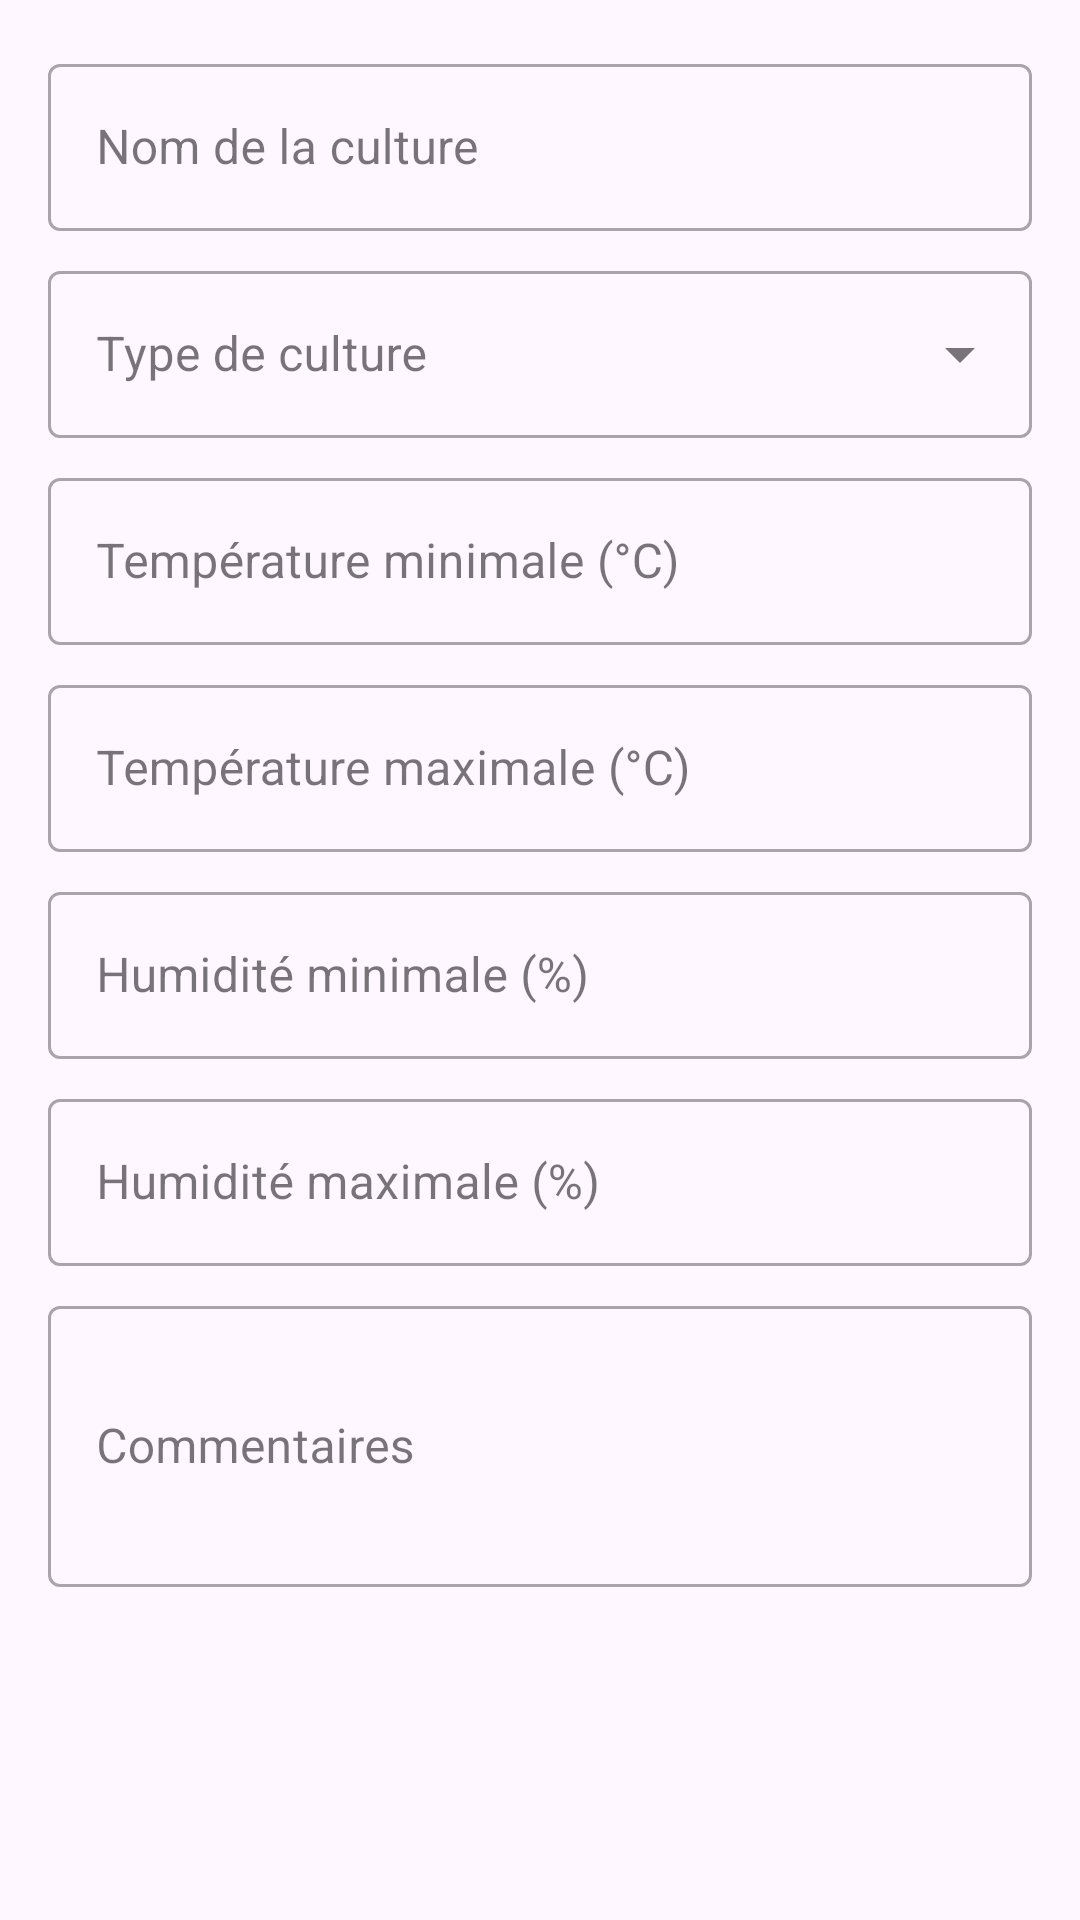

The Android layout XML behind this screen, and the referenced resources:
<!-- AndroidManifest.xml: application theme Theme.ProjetSameh -->
<!-- res/layout/dialog_culture.xml -->
<?xml version="1.0" encoding="utf-8"?>
<ScrollView xmlns:android="http://schemas.android.com/apk/res/android"
    xmlns:app="http://schemas.android.com/apk/res-auto"
    android:layout_width="match_parent"
    android:layout_height="wrap_content">

    <LinearLayout
        android:layout_width="match_parent"
        android:layout_height="wrap_content"
        android:orientation="vertical"
        android:padding="16dp">

        <com.google.android.material.textfield.TextInputLayout
            android:id="@+id/nomLayout"
            android:layout_width="match_parent"
            android:layout_height="wrap_content"
            android:hint="@string/nom_culture"
            style="@style/Widget.MaterialComponents.TextInputLayout.OutlinedBox">

            <com.google.android.material.textfield.TextInputEditText
                android:id="@+id/nomInput"
                android:layout_width="match_parent"
                android:layout_height="wrap_content"
                android:inputType="text" />
        </com.google.android.material.textfield.TextInputLayout>

        <com.google.android.material.textfield.TextInputLayout
            android:id="@+id/typeCultureLayout"
            android:layout_width="match_parent"
            android:layout_height="wrap_content"
            android:layout_marginTop="8dp"
            android:hint="@string/type_culture"
            style="@style/Widget.MaterialComponents.TextInputLayout.OutlinedBox.ExposedDropdownMenu">

            <AutoCompleteTextView
                android:id="@+id/typeCultureInput"
                android:layout_width="match_parent"
                android:layout_height="wrap_content"
                android:inputType="none" />
        </com.google.android.material.textfield.TextInputLayout>

        <com.google.android.material.textfield.TextInputLayout
            android:id="@+id/temperatureMinLayout"
            android:layout_width="match_parent"
            android:layout_height="wrap_content"
            android:layout_marginTop="8dp"
            android:hint="@string/temperature_min"
            style="@style/Widget.MaterialComponents.TextInputLayout.OutlinedBox">

            <com.google.android.material.textfield.TextInputEditText
                android:id="@+id/temperatureMinInput"
                android:layout_width="match_parent"
                android:layout_height="wrap_content"
                android:inputType="numberDecimal|numberSigned" />
        </com.google.android.material.textfield.TextInputLayout>

        <com.google.android.material.textfield.TextInputLayout
            android:id="@+id/temperatureMaxLayout"
            android:layout_width="match_parent"
            android:layout_height="wrap_content"
            android:layout_marginTop="8dp"
            android:hint="@string/temperature_max"
            style="@style/Widget.MaterialComponents.TextInputLayout.OutlinedBox">

            <com.google.android.material.textfield.TextInputEditText
                android:id="@+id/temperatureMaxInput"
                android:layout_width="match_parent"
                android:layout_height="wrap_content"
                android:inputType="numberDecimal|numberSigned" />
        </com.google.android.material.textfield.TextInputLayout>

        <com.google.android.material.textfield.TextInputLayout
            android:id="@+id/humiditeMinLayout"
            android:layout_width="match_parent"
            android:layout_height="wrap_content"
            android:layout_marginTop="8dp"
            android:hint="@string/humidite_min"
            style="@style/Widget.MaterialComponents.TextInputLayout.OutlinedBox">

            <com.google.android.material.textfield.TextInputEditText
                android:id="@+id/humiditeMinInput"
                android:layout_width="match_parent"
                android:layout_height="wrap_content"
                android:inputType="numberDecimal" />
        </com.google.android.material.textfield.TextInputLayout>

        <com.google.android.material.textfield.TextInputLayout
            android:id="@+id/humiditeMaxLayout"
            android:layout_width="match_parent"
            android:layout_height="wrap_content"
            android:layout_marginTop="8dp"
            android:hint="@string/humidite_max"
            style="@style/Widget.MaterialComponents.TextInputLayout.OutlinedBox">

            <com.google.android.material.textfield.TextInputEditText
                android:id="@+id/humiditeMaxInput"
                android:layout_width="match_parent"
                android:layout_height="wrap_content"
                android:inputType="numberDecimal" />
        </com.google.android.material.textfield.TextInputLayout>

        <com.google.android.material.textfield.TextInputLayout
            android:id="@+id/commentairesLayout"
            android:layout_width="match_parent"
            android:layout_height="wrap_content"
            android:layout_marginTop="8dp"
            android:hint="@string/commentaires"
            style="@style/Widget.MaterialComponents.TextInputLayout.OutlinedBox">

            <com.google.android.material.textfield.TextInputEditText
                android:id="@+id/commentairesInput"
                android:layout_width="match_parent"
                android:layout_height="wrap_content"
                android:inputType="textMultiLine"
                android:minLines="3" />
        </com.google.android.material.textfield.TextInputLayout>

    </LinearLayout>
</ScrollView>
<!-- resources referenced by this layout -->
<resources>
  <string name="commentaires">Commentaires</string>
  <string name="humidite_max">Humidité maximale (%)</string>
  <string name="humidite_min">Humidité minimale (%)</string>
  <string name="nom_culture">Nom de la culture</string>
  <string name="temperature_max">Température maximale (°C)</string>
  <string name="temperature_min">Température minimale (°C)</string>
  <string name="type_culture">Type de culture</string>
  <style name="Theme.ProjetSameh" parent="Base.Theme.ProjetSameh" />
  <style name="Base.Theme.ProjetSameh" parent="Theme.Material3.DayNight.NoActionBar">
          
          
      </style>
</resources>
